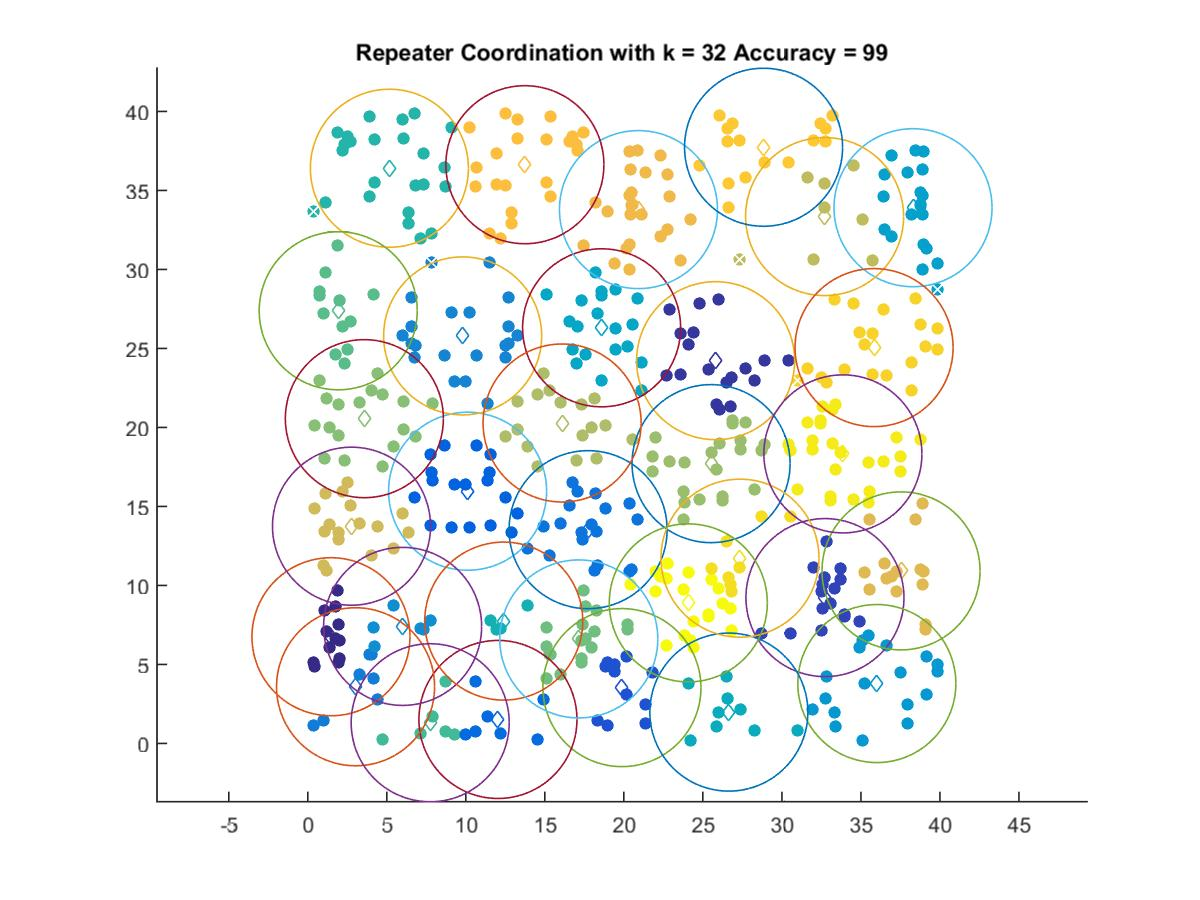

Values plotted in this chart, from the file beside it:
1.4644, 6.7536
25.81, 24.22
32.73, 9.23
19.88, 3.534
10.11, 15.96
12.03, 1.519
17.73, 13.53
3.021, 3.588
9.797, 25.79
5.998, 7.409
36.01, 3.791
38.3, 33.91
18.59, 26.3
26.64, 1.984
12.4, 7.743
5.16, 36.4
7.743, 1.311
1.922, 27.38
17.15, 6.615
3.577, 20.55
25.52, 17.71
16.09, 20.28
32.7, 33.34
2.764, 13.75
37.54, 10.92
20.92, 33.78
13.74, 36.63
28.84, 37.73
35.83, 25.05
27.35, 11.72
33.86, 18.32
24.08, 8.897
